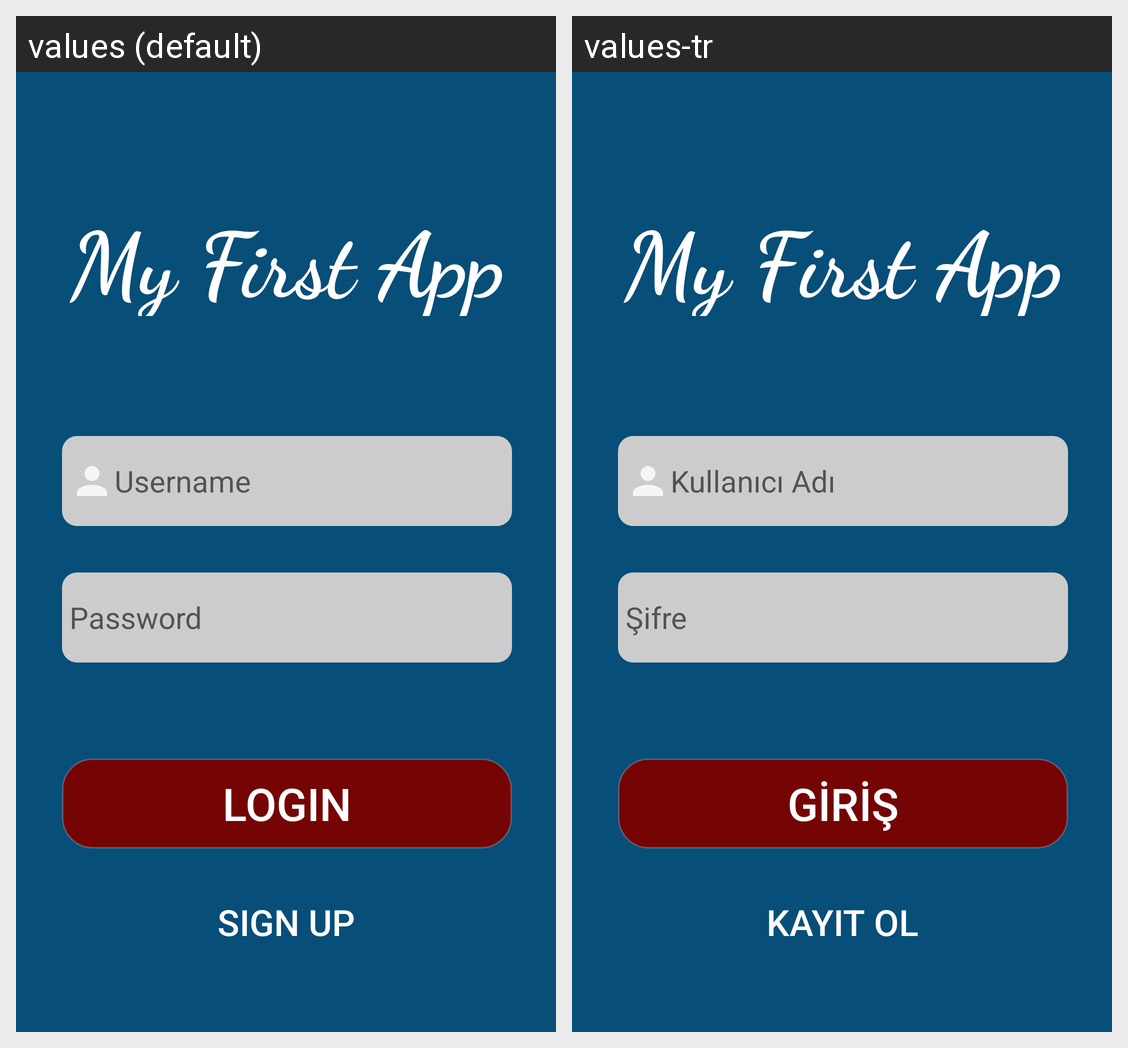

For this localized Android screen grid, give each drawn string resource with its value in every locale shown.
Android screen res/layout/loginscreen.xml rendered under 2 locales, left to right: values (default), values-tr. Device: Nexus 5 (rendered at 1080×1920; each locale shown at half size, 540×960, under a caption strip naming it); theme AppTheme.
Strings drawn on this screen, with the default value and each locale's value (text and hints the layout hard-codes, and strings that could not be matched under every locale, appear in the picture but are not listed):

login
  values: LOGIN
  values-tr: GİRİŞ

password
  values: Password
  values-tr: Şifre

username
  values: Username
  values-tr: Kullanıcı Adı

my_first_app
  values: My First App
  values-tr: My First App

sign_up
  values: SIGN UP
  values-tr: KAYIT OL
